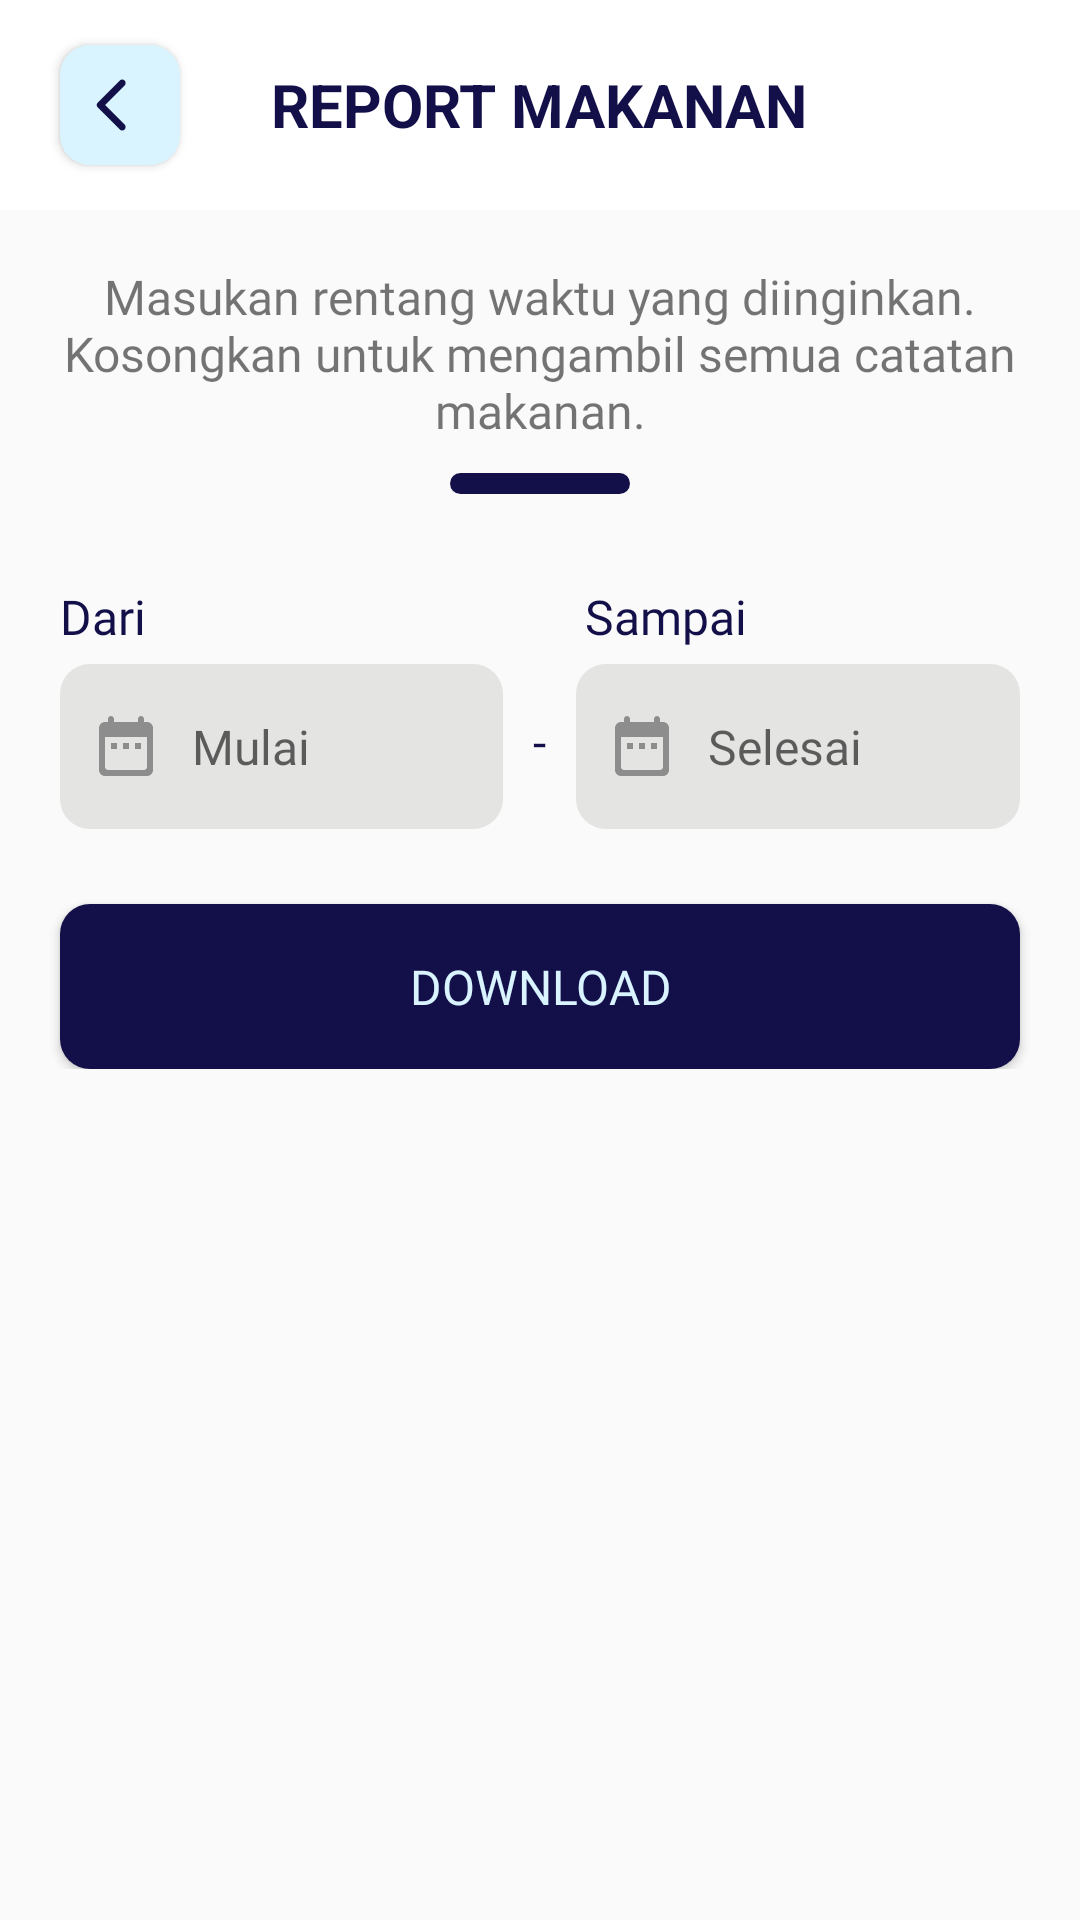

Write the Android layout XML for this screen, with the resource values it uses.
<!-- AndroidManifest.xml: application theme Theme.Foody -->
<!-- res/layout/activity_report_pdf.xml -->
<?xml version="1.0" encoding="utf-8"?>
<LinearLayout xmlns:android="http://schemas.android.com/apk/res/android"
    xmlns:app="http://schemas.android.com/apk/res-auto"
    xmlns:tools="http://schemas.android.com/tools"
    android:id="@+id/main"
    android:layout_width="match_parent"
    android:layout_height="match_parent"
    android:orientation="vertical"
    tools:context=".ReportPdfActivity">

    <RelativeLayout
        android:layout_width="match_parent"
        android:layout_height="70dp"
        android:background="@color/white">
        <Button
            android:layout_width="40dp"
            android:layout_height="40dp"
            android:background="@drawable/pp_birucerah"
            android:layout_marginLeft="20dp"
            android:layout_marginTop="30dp"
            android:layout_centerVertical="true"
            android:drawableLeft="@drawable/back_arrow"
            android:paddingLeft="12dp"
            android:id="@+id/btn_close"
            android:layout_gravity="start|top"/>


        <TextView
            android:id="@+id/text_hs_ctt"
            android:layout_width="wrap_content"
            android:layout_height="wrap_content"
            android:text="REPORT MAKANAN"
            android:textSize="20dp"
            android:textColor="@color/birutua"
            android:textStyle="bold"
            android:layout_centerVertical="true"
            android:layout_marginLeft="100dp"
            android:layout_centerHorizontal="true"
            android:layout_gravity="start|top"/>
    </RelativeLayout>

    <TextView
        android:layout_width="wrap_content"
        android:layout_height="wrap_content"
        android:layout_marginTop="18sp"
        android:layout_marginHorizontal="20dp"
        android:layout_gravity="center"
        android:textAlignment="center"
        android:fontFamily="@font/poppins_light"
        android:textSize="16sp"
        android:text="Masukan rentang waktu yang diinginkan. Kosongkan untuk mengambil semua catatan makanan."
        />

    <View
        android:layout_width="60dp"
        android:layout_height="7dp"
        android:layout_marginVertical="10dp"
        android:background="@drawable/rounded_rectangle"
        android:layout_gravity="center" />

    <LinearLayout
        android:layout_width="match_parent"
        android:layout_height="wrap_content"
        android:orientation="vertical"
        >

        <LinearLayout
            android:layout_width="match_parent"
            android:layout_height="wrap_content"
            >

            <TextView
                android:layout_width="0dp"
                android:layout_height="wrap_content"
                android:layout_weight="0.5"
                android:text="Dari"
                android:fontFamily="@font/poppins_regular"
                android:textColor="@color/birutua"
                android:textSize="16dp"
                android:layout_marginLeft="20dp"
                android:layout_marginRight="15dp"
                android:layout_marginTop="20dp"/>

            <TextView
                android:layout_width="0dp"
                android:layout_height="wrap_content"
                android:layout_weight="0.5"
                android:text="Sampai"
                android:fontFamily="@font/poppins_regular"
                android:textColor="@color/birutua"
                android:textSize="16dp"
                android:layout_marginLeft="15dp"
                android:layout_marginRight="20dp"
                android:layout_marginTop="20dp"
                />

        </LinearLayout>

        <LinearLayout
            android:layout_width="match_parent"
            android:layout_height="wrap_content"
            >

            <EditText
                android:id="@+id/date_from"
                android:layout_width="0dp"
                android:layout_weight="0.5"
                android:layout_height="55dp"
                android:layout_marginStart="20dp"
                android:layout_marginEnd="10dp"
                android:layout_gravity="center"
                android:background="@drawable/input_abupucet"
                android:layout_marginTop="10dp"
                android:layout_marginBottom="20dp"
                android:hint="Mulai"
                android:drawableLeft="@drawable/icon_kalender_24"
                android:drawablePadding="10dp"
                android:fontFamily="@font/poppins_regular"
                android:textSize="16dp"
                android:textColor="@color/birutua"
                android:paddingHorizontal="10dp"
                android:focusable="false"
                android:clickable="true"
                android:onClick="showDatePickerDialog"/>

            <TextView
                android:layout_width="wrap_content"
                android:layout_height="wrap_content"
                android:text="-"
                android:fontFamily="@font/poppins_regular"
                android:textColor="@color/birutua"
                android:textSize="16dp"
                android:layout_marginTop="20dp"
                />

            <EditText
                android:id="@+id/date_to"
                android:layout_width="0dp"
                android:layout_weight="0.5"
                android:layout_height="55dp"
                android:layout_marginStart="10dp"
                android:layout_marginEnd="20dp"
                android:layout_gravity="center"
                android:background="@drawable/input_abupucet"
                android:layout_marginTop="10dp"
                android:layout_marginBottom="20dp"
                android:hint="Selesai"
                android:drawableLeft="@drawable/icon_kalender_24"
                android:drawablePadding="10dp"
                android:fontFamily="@font/poppins_regular"
                android:textSize="16dp"
                android:textColor="@color/birutua"
                android:paddingHorizontal="10dp"
                android:focusable="false"
                android:clickable="true"
                android:onClick="showDatePickerDialog"/>

        </LinearLayout>

        <Button
            android:id="@+id/btn_download"
            android:layout_width="match_parent"
            android:layout_height="55dp"
            android:layout_marginHorizontal="20dp"
            android:layout_gravity="center"
            android:background="@drawable/button_birutua"
            android:text="Download"
            android:fontFamily="@font/poppins_medium"
            android:textColor="@color/birucerah"
            android:textSize="16dp"/>

    </LinearLayout>



</LinearLayout>
<!-- resources referenced by this layout -->
<resources>
  <color name="birucerah">#D9F4FF</color>
  <color name="birutua">#131049</color>
  <color name="white">#FFFFFFFF</color>
  <!-- drawable back_arrow (drawable) -->
  <vector xmlns:android="http://schemas.android.com/apk/res/android"
      android:width="10dp"
      android:height="18dp"
      android:viewportWidth="10"
      android:viewportHeight="18">
    <path
        android:pathData="M0.569,9.816C0.118,9.365 0.118,8.635 0.569,8.184L7.912,0.841C8.362,0.39 9.093,0.39 9.544,0.841C9.994,1.292 9.994,2.022 9.544,2.473L3.016,9L9.544,15.527C9.994,15.978 9.994,16.708 9.544,17.159C9.093,17.61 8.362,17.61 7.912,17.159L0.569,9.816ZM1.897,10.154H1.385L1.385,7.846H1.897L1.897,10.154Z"
        android:fillColor="#131049"/>
  </vector>
  <!-- drawable button_birutua (drawable) -->
  <?xml version="1.0" encoding="utf-8"?>
  <shape xmlns:android="http://schemas.android.com/apk/res/android">
      <solid android:color="#131049"/>
      <corners android:radius="10dp"/>
  
  </shape>
  <!-- drawable icon_kalender_24 (drawable) -->
  <vector xmlns:android="http://schemas.android.com/apk/res/android" android:height="24dp" android:tint="#8E8D8D" android:viewportHeight="24" android:viewportWidth="24" android:width="24dp">
        
      <path android:fillColor="@android:color/white" android:pathData="M19,4h-1L18,3c0,-0.55 -0.45,-1 -1,-1s-1,0.45 -1,1v1L8,4L8,3c0,-0.55 -0.45,-1 -1,-1s-1,0.45 -1,1v1L5,4c-1.11,0 -1.99,0.9 -1.99,2L3,20c0,1.1 0.89,2 2,2h14c1.1,0 2,-0.9 2,-2L21,6c0,-1.1 -0.9,-2 -2,-2zM19,19c0,0.55 -0.45,1 -1,1L6,20c-0.55,0 -1,-0.45 -1,-1L5,9h14v10zM7,11h2v2L7,13zM11,11h2v2h-2zM15,11h2v2h-2z"/>
      
  </vector>
  <!-- drawable input_abupucet (drawable) -->
  <?xml version="1.0" encoding="utf-8"?>
  <shape xmlns:android="http://schemas.android.com/apk/res/android">
      <solid android:color="#E4E4E3"/>
      <corners android:radius="10dp"/>
  
  </shape>
  <!-- drawable pp_birucerah (drawable) -->
  <?xml version="1.0" encoding="utf-8"?>
  <shape xmlns:android="http://schemas.android.com/apk/res/android">
      <corners android:radius="10dp"/>
      <solid android:color="@color/birucerah"/>
  </shape>
  <!-- drawable rounded_rectangle (drawable) -->
  <?xml version="1.0" encoding="utf-8"?>
  <shape xmlns:android="http://schemas.android.com/apk/res/android">
      <solid android:color="@color/birutua" />
      <corners android:radius="20dp" />
  </shape>
  <style name="Theme.Foody" parent="Base.Theme.Foody" />
  <style name="Base.Theme.Foody" parent="Theme.AppCompat.Light.NoActionBar">
          
          
      </style>
</resources>
